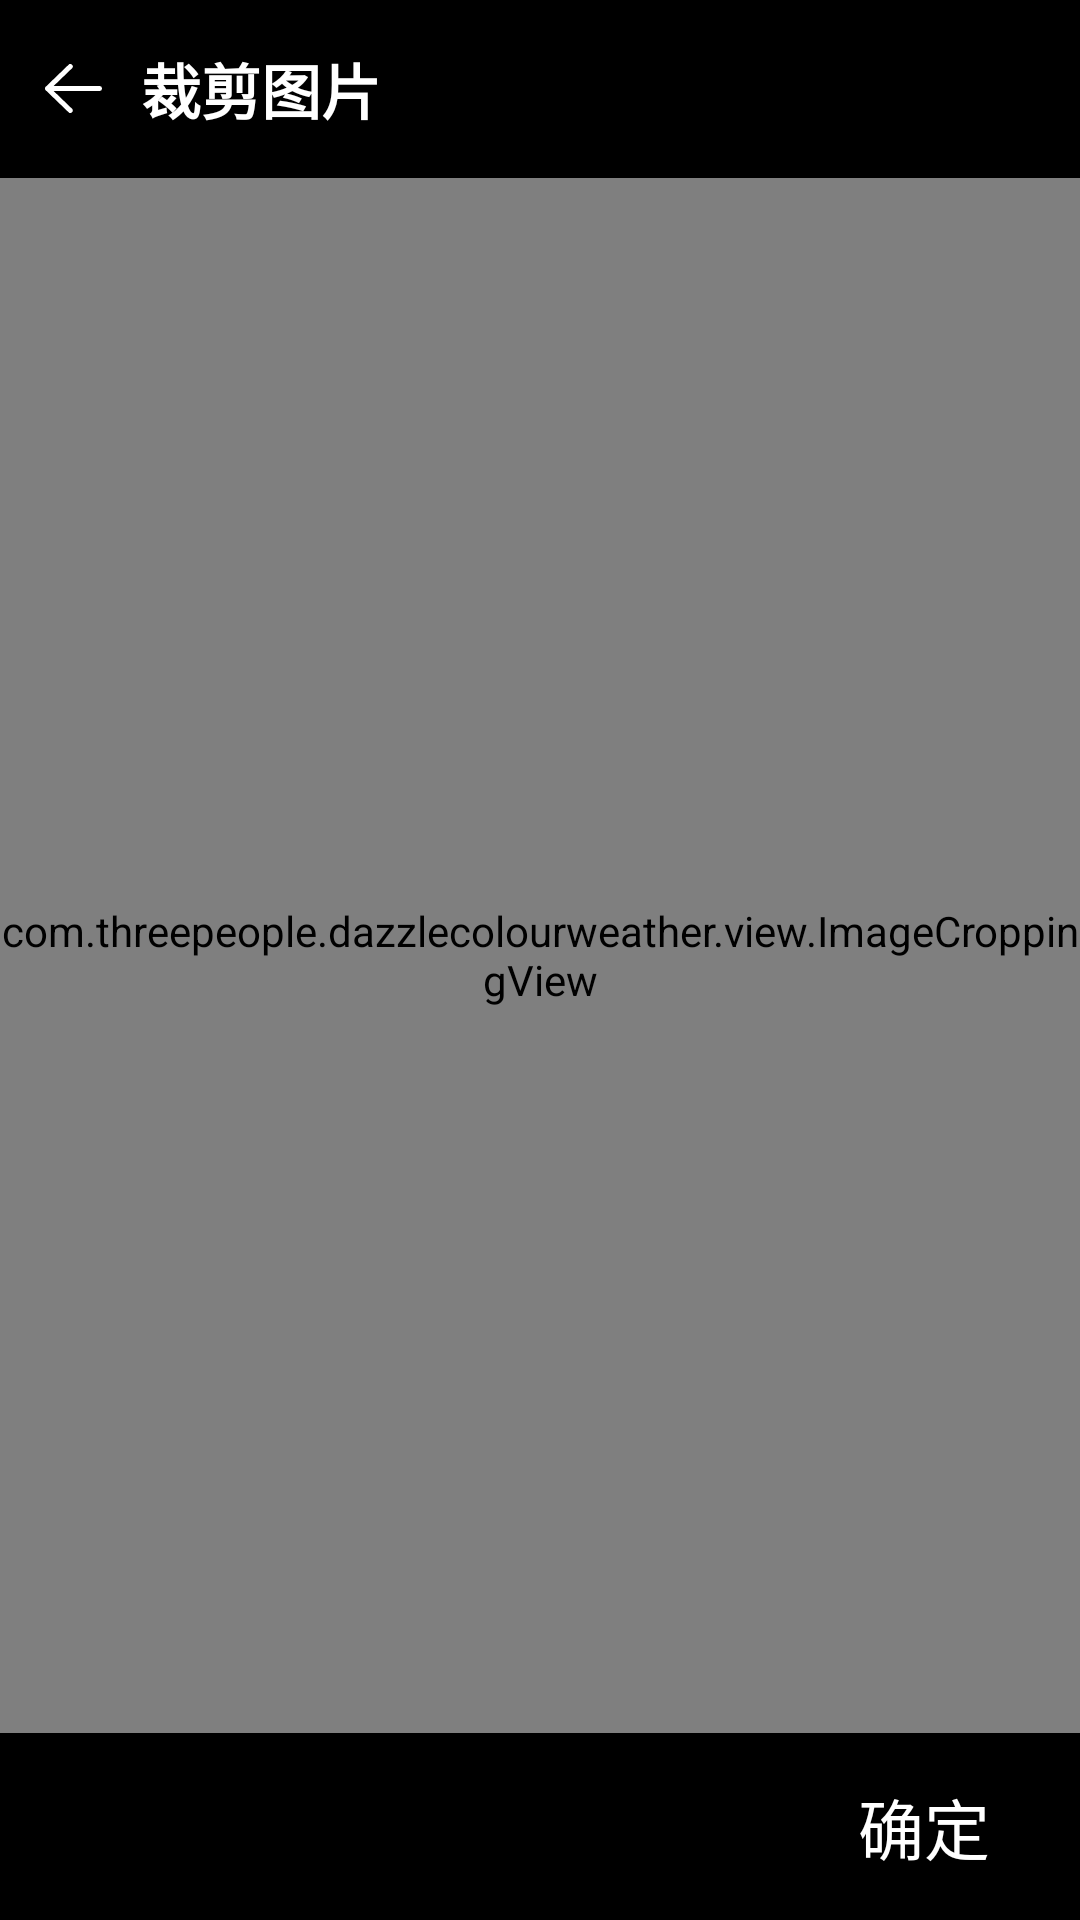

Write the Android layout XML for this screen, with the resource values it uses.
<!-- AndroidManifest.xml: application theme Theme.DazzleColourWeather -->
<!-- res/layout/activity_cut_picture.xml -->
<?xml version="1.0" encoding="utf-8"?>
<LinearLayout xmlns:android="http://schemas.android.com/apk/res/android"
    xmlns:tools="http://schemas.android.com/tools"
    xmlns:app="http://schemas.android.com/apk/res-auto"
    android:fitsSystemWindows="true"
    android:layout_width="match_parent"
    android:layout_height="match_parent"
    android:orientation="vertical"
    android:background="#000000"
    tools:ignore="HardcodedText"
    tools:context=".activity.CutPictureActivity">

    <LinearLayout
        android:layout_width="match_parent"
        android:layout_height="wrap_content"
        android:orientation="horizontal"
        android:padding="15dp"
        tools:ignore="UseCompoundDrawables">

        <ImageView
            android:id="@+id/returnSetting"
            android:layout_width="wrap_content"
            android:layout_height="wrap_content"
            android:src="@drawable/ic_return"
            android:layout_gravity="center_vertical"
            tools:ignore="ContentDescription"/>

        <TextView
            android:layout_width="wrap_content"
            android:layout_height="wrap_content"
            android:layout_marginStart="13dp"
            android:textStyle="bold"
            android:text="裁剪图片"
            android:textColor="#FFFFFF"
            android:textSize="20sp"
            android:layout_gravity="center_vertical"/>

    </LinearLayout>

    <com.threepeople.dazzlecolourweather.view.ImageCroppingView
        android:id="@+id/cropPicture"
        android:layout_width="match_parent"
        android:layout_height="0dp"
        android:layout_weight="1"
        app:sizeScale="device_size"
        app:fillStyle="nineGrid"/>

    <LinearLayout
        android:layout_width="match_parent"
        android:layout_height="wrap_content"
        android:paddingTop="10dp"
        android:paddingBottom="10dp"
        android:paddingStart="0dp"
        android:paddingEnd="20dp"
        android:gravity="end">

        <TextView
            android:id="@+id/ok"
            android:layout_width="wrap_content"
            android:layout_height="wrap_content"
            android:paddingStart="10dp"
            android:paddingEnd="10dp"
            android:paddingTop="5dp"
            android:paddingBottom="5dp"
            android:text="确定"
            android:textSize="22sp"
            android:textColor="#FFFFFF"/>

    </LinearLayout>

</LinearLayout>
<!-- resources referenced by this layout -->
<resources>
  <!-- drawable ic_return (drawable) -->
  <vector xmlns:android="http://schemas.android.com/apk/res/android"
      xmlns:tools="http://schemas.android.com/tools"
      android:width="18.854dp"
      android:height="16.372dp"
      android:viewportWidth="15.854"
      android:viewportHeight="13.372">
    <path
        android:pathData="M0.206,7.167l6.341,6a0.682,0.682 0,1 0,0.965 -0.965l-5.1,-4.825L15.166,7.377a0.689,0.689 0,0 0,0 -1.379L2.412,5.998l5.1,-4.825a0.666,0.666 0,0 0,0 -0.965,0.666 0.666,0 0,0 -0.965,0l-6.341,6a0.666,0.666 0,0 0,0 0.965Z"
        android:fillColor="#ffffff"
        tools:fillColor="#2c2c2c"/>
  </vector>
  <style name="Theme.DazzleColourWeather" parent="Theme.AppCompat.Light.NoActionBar">
          
          <item name="colorPrimary">@color/transparent</item>
          <item name="colorPrimaryVariant">@color/purple_700</item>
          <item name="colorOnPrimary">@color/white</item>
          
          <item name="colorSecondary">@color/teal_200</item>
          <item name="colorSecondaryVariant">@color/teal_700</item>
          <item name="colorOnSecondary">@color/black</item>
          
          <item name="android:statusBarColor" tools:targetApi="l">?attr/colorPrimaryVariant</item>
          
          <item name="android:windowTranslucentStatus">true</item>
      </style>
  <color name="transparent">#00000000</color>
  <color name="purple_700">#FF3700B3</color>
  <color name="white">#FFFFFFFF</color>
  <color name="teal_200">#FF03DAC5</color>
  <color name="teal_700">#FF018786</color>
  <color name="black">#FF000000</color>
</resources>
